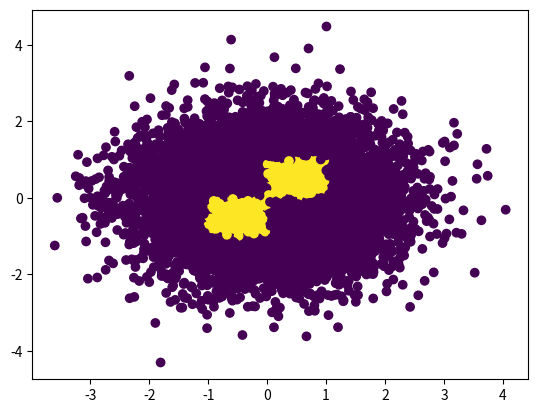

Source code (Python):
import pandas as pd
import matplotlib.pyplot as plt
import numpy as np
def q2(n):
    x = np.random.randn(n)
    y = np.random.randn(n)
    color = []
    for i in range(n):
        if((0<x[i]<=1 and 0<y[i]<=1) or (-1<x[i]<=0 and -1<=y[i]<=0)):
            color.append(1)
        #if((1<x[i]<2 and 1<y[i]<2) and (-2<x[i]<-1 and -2<y[i]<-1)):
        else:
            color.append(0)
    plt.scatter(x,y,c=color)
    plt.show()
q2(10000)